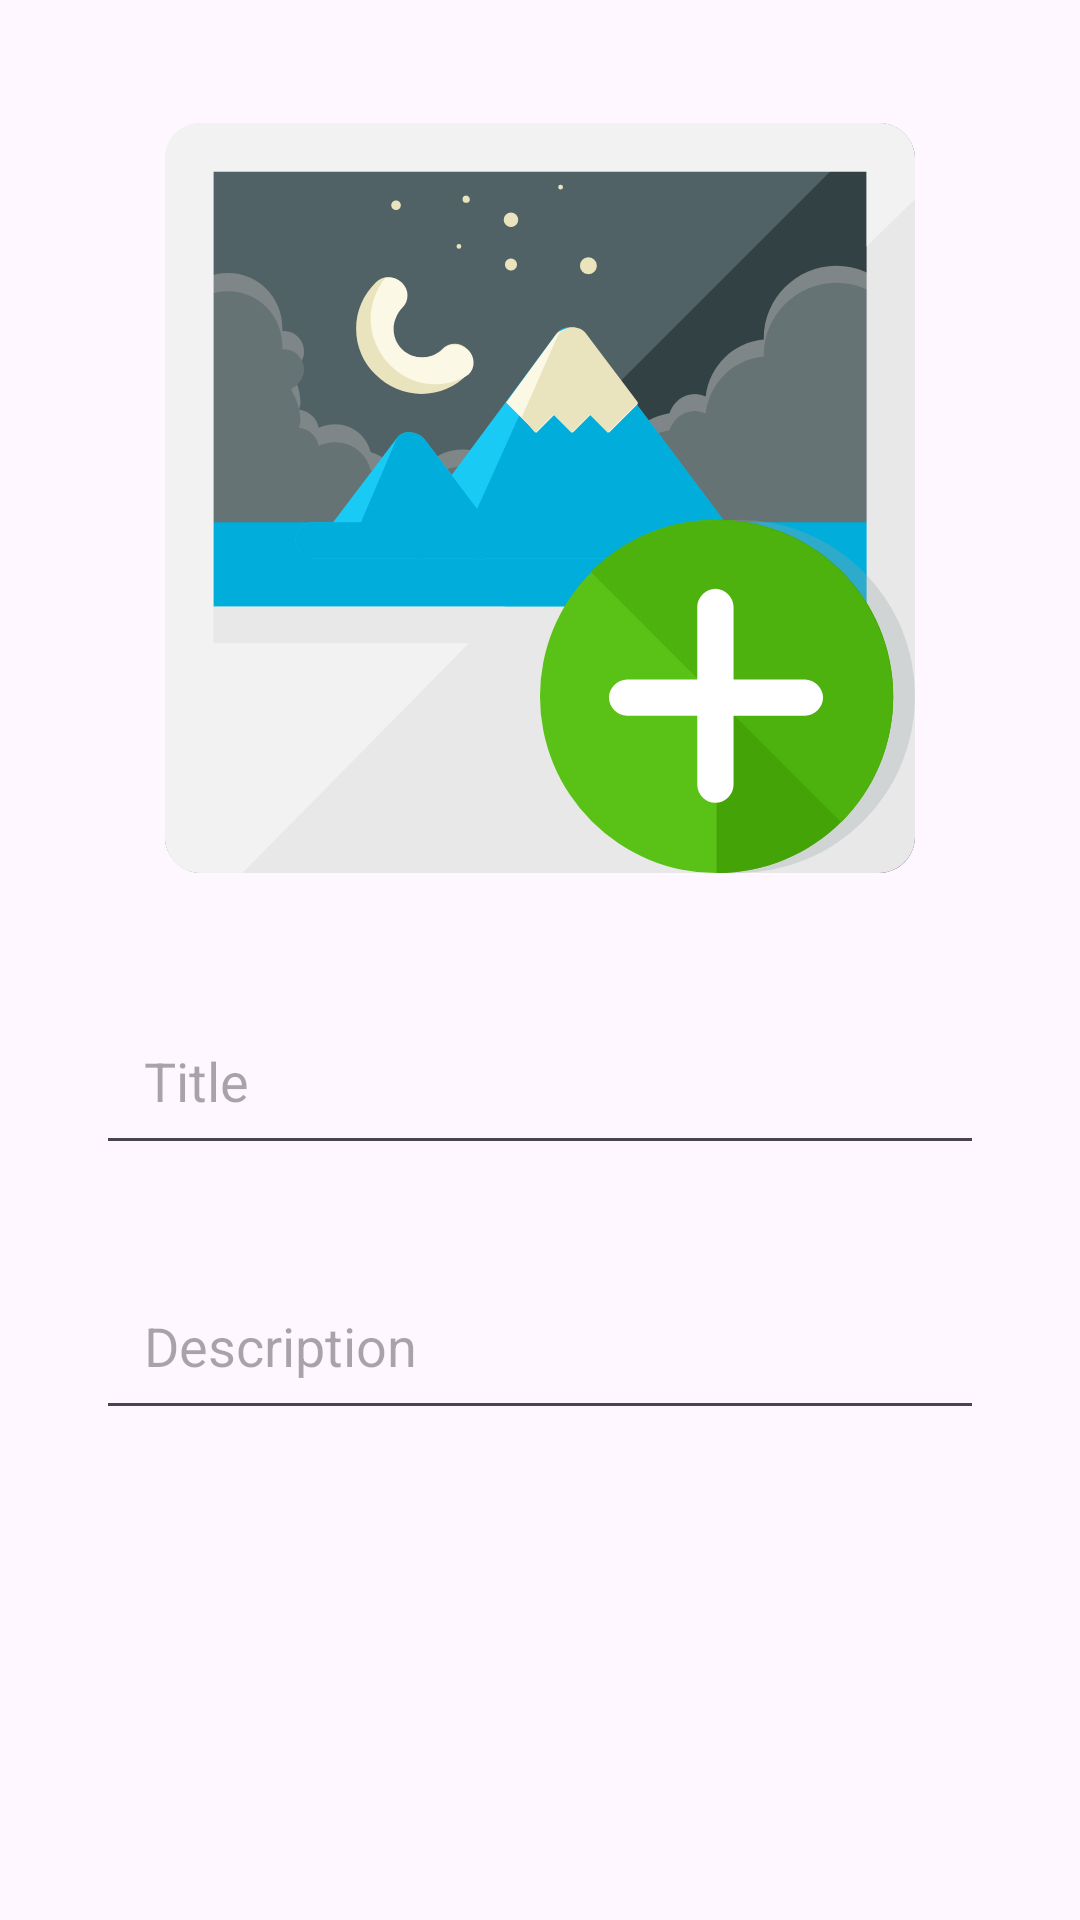

Reconstruct the res/layout file that produces this screen, plus the resources it refers to.
<!-- AndroidManifest.xml: application theme Theme.EulerityChallenge -->
<!-- res/layout/dialog_add_pet.xml -->
<?xml version="1.0" encoding="utf-8"?>
<LinearLayout xmlns:android="http://schemas.android.com/apk/res/android"
    android:layout_width="match_parent"
    android:layout_height="wrap_content"
    android:orientation="vertical"
    android:padding="16dp">

    <ImageView
        android:id="@+id/ivPetImage"
        android:layout_width="300dp"
        android:layout_height="300dp"
        android:scaleType="centerCrop"
        android:layout_gravity="center_horizontal"
        android:src="@drawable/ic_add_image" />

    <EditText
        android:id="@+id/etTitle"
        android:layout_width="match_parent"
        android:layout_height="wrap_content"
        android:padding="16dp"
        android:layout_margin="16dp"
        android:hint="Title"
        android:inputType="text" />

    <EditText
        android:id="@+id/etDescription"
        android:layout_width="match_parent"
        android:layout_height="wrap_content"
        android:padding="16dp"
        android:layout_margin="16dp"
        android:hint="Description"
        android:inputType="textMultiLine" />

</LinearLayout>
<!-- resources referenced by this layout -->
<resources>
  <!-- drawable ic_add_image: vector/xml drawable (drawable, 7651 chars, omitted) -->
  <style name="Theme.EulerityChallenge" parent="Base.Theme.EulerityChallenge" />
  <style name="Base.Theme.EulerityChallenge" parent="Theme.Material3.DayNight.NoActionBar">
  
      </style>
</resources>
